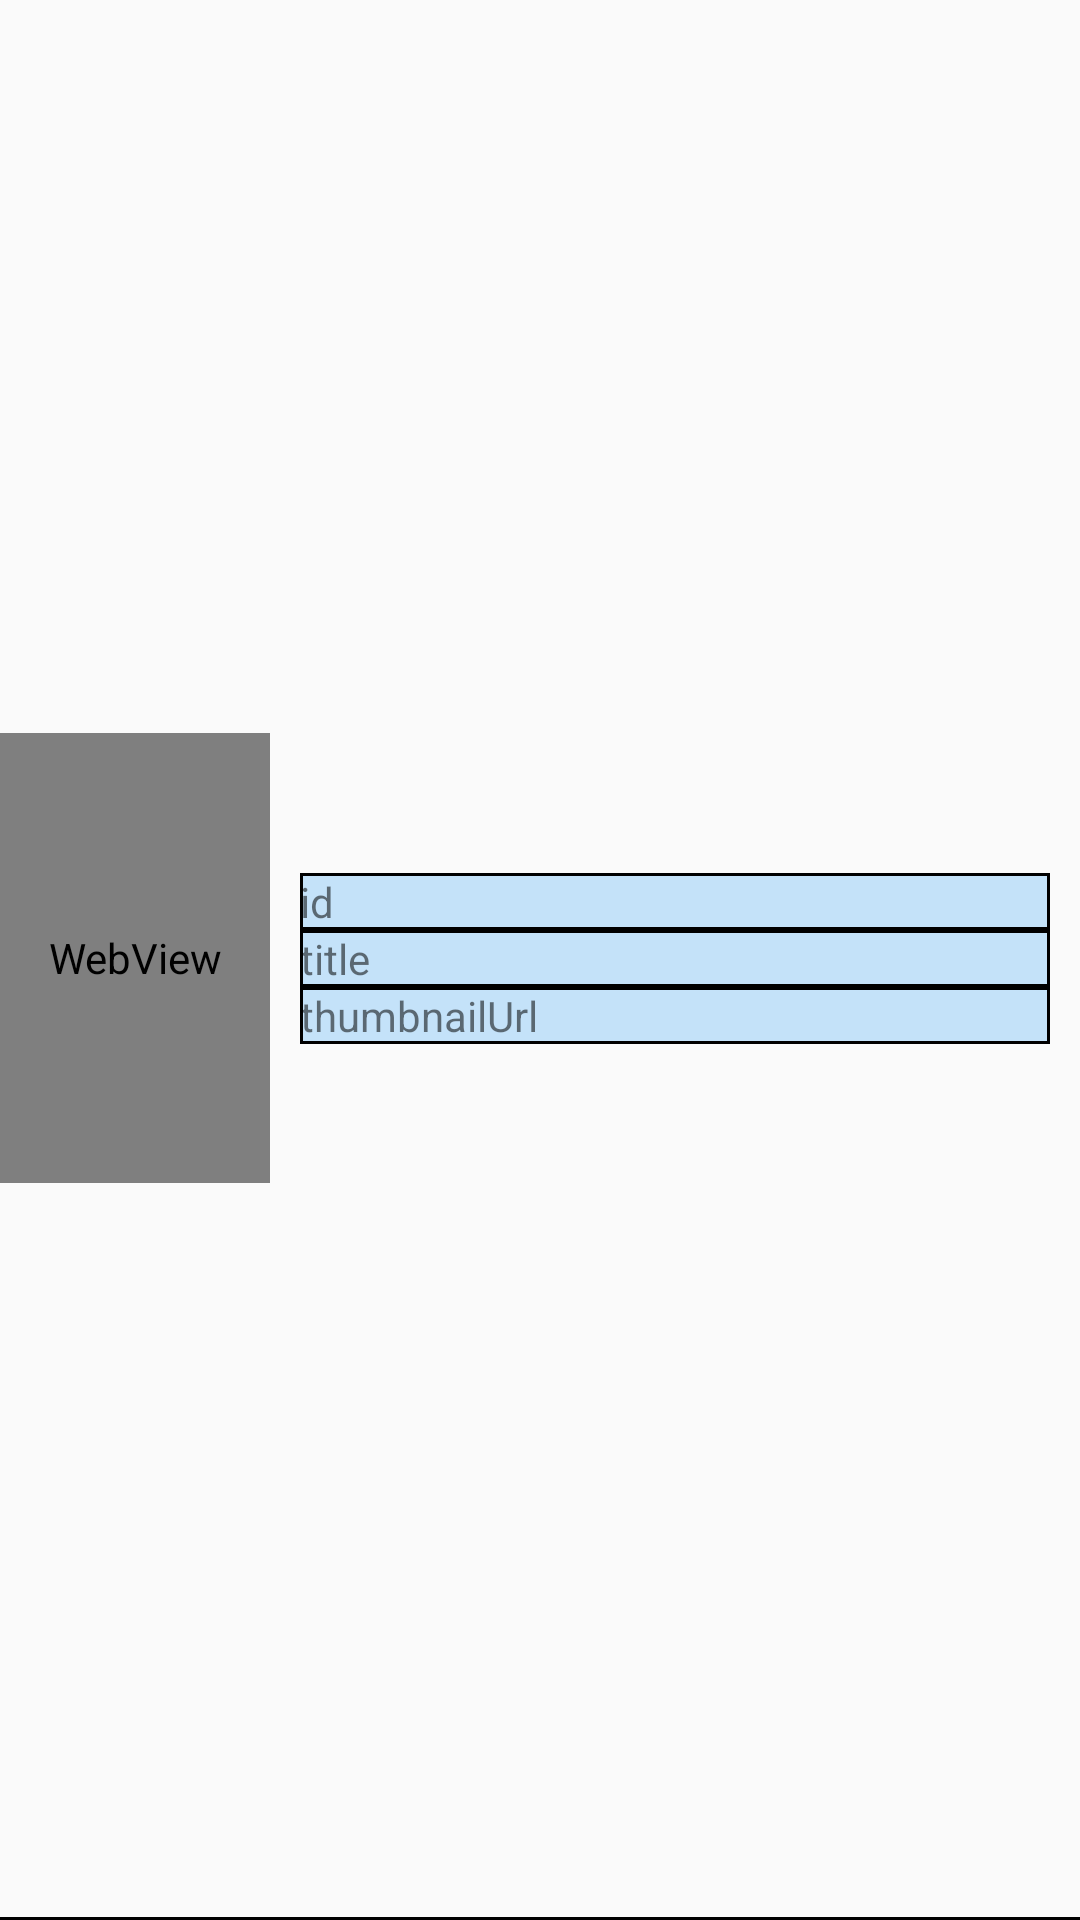

Produce the Android XML layout that renders to this screen, including the resource entries it uses.
<!-- AndroidManifest.xml: application theme AppTheme -->
<!-- res/layout/second_cell.xml -->
<?xml version="1.0" encoding="utf-8"?>
<RelativeLayout xmlns:android="http://schemas.android.com/apk/res/android"
    android:layout_width="match_parent"
    android:layout_height="@dimen/second_cell_hight">
    <LinearLayout
        android:layout_above="@id/line"
        android:orientation="horizontal"
        android:gravity="center"
        android:layout_width="match_parent"
        android:layout_height="match_parent">
        <RelativeLayout
            android:layout_weight="3"
            android:layout_gravity="center"
            android:gravity="center"
            android:layout_width="match_parent"
            android:layout_height="@dimen/HEIGHT">
            <ImageView
                android:id="@+id/imageView"
                android:src="@mipmap/ic_launcher"
                android:background="@drawable/btn_blue"
                android:scaleType="fitCenter"
                android:layout_width="match_parent"
                android:layout_height="wrap_content"/>
            <WebView
                android:id="@+id/webview"
                android:background="@drawable/btn_blue"

                android:layout_width="match_parent"
                android:layout_height="match_parent"/>
        </RelativeLayout>


        <LinearLayout
            android:layout_weight="1"
            android:padding="10dp"
            android:orientation="vertical"
            android:layout_width="match_parent"
            android:layout_height="wrap_content">
            <TextView
                android:id="@+id/id_txt"
                android:text="id"
                android:background="@drawable/btn_blue"
                android:layout_width="match_parent"
                android:layout_height="wrap_content"/>
            <TextView
                android:id="@+id/title_txt"
                android:text="title"
                android:background="@drawable/btn_blue"
                android:layout_width="match_parent"
                android:layout_height="wrap_content"/>
            <TextView
                android:id="@+id/thumbnailUrl_txt"
                android:text="thumbnailUrl"
                android:background="@drawable/btn_blue"
                android:layout_width="match_parent"
                android:layout_height="wrap_content"/>
        </LinearLayout>
    </LinearLayout>

    <RelativeLayout
        android:id="@+id/line"
        android:layout_alignParentBottom="true"
        android:layout_width="match_parent"
        android:layout_height="1dp"
        android:background="@color/colorDark"/>
</RelativeLayout>
<!-- resources referenced by this layout -->
<resources>
  <color name="colorDark">#ff000000</color>
  <dimen name="HEIGHT">150dp</dimen>
  <dimen name="second_cell_hight">150dp</dimen>
  <!-- drawable btn_blue (drawable) -->
  <?xml version="1.0" encoding="utf-8"?>
  <selector xmlns:android="http://schemas.android.com/apk/res/android">
      <item android:state_selected="true"  >
          <shape xmlns:android="http://schemas.android.com/apk/res/android">
              <stroke android:width="1dp" android:color="@color/colorDark" />
              <solid android:color="@color/higlight_blue"></solid>
          </shape>
      </item>
  
      <item android:state_pressed="true"   >
          <shape xmlns:android="http://schemas.android.com/apk/res/android">
              <stroke android:width="1dp" android:color="@color/colorDark" />
              <solid android:color="@color/higlight_blue"></solid>
          </shape>
      </item>
  
      <item android:state_focused="true"    >
          <shape xmlns:android="http://schemas.android.com/apk/res/android">
              <stroke android:width="1dp" android:color="@color/colorDark" />
              <solid android:color="@color/higlight_blue"></solid>
          </shape>
      </item>
      <item >
          <shape xmlns:android="http://schemas.android.com/apk/res/android">
              <stroke android:width="1dp" android:color="@color/colorDark" />
              <solid android:color="@color/blue_Transparent"></solid>
          </shape>
      </item>
  </selector>
  <style name="AppTheme" parent="Theme.AppCompat.Light.DarkActionBar">
          
          <item name="colorPrimary">@color/colorPrimary</item>
          <item name="colorPrimaryDark">@color/colorPrimaryDark</item>
          <item name="colorAccent">@color/colorAccent</item>
  
          <item name="windowActionBar">false</item>
          <item name="windowNoTitle">true</item>
          <item name="android:windowTranslucentStatus">true</item>
          <item name="android:windowTranslucentNavigation">true</item>
  
          
          <item name="android:itemBackground">@color/colorMenubg</item>
          <item name="android:itemTextAppearance">@style/CustomMenu7</item>
  
      </style>
  <color name="higlight_blue">#00C4FF</color>
  <color name="blue_Transparent">#402196F3</color>
  <color name="colorPrimary">#6F634E</color>
  <color name="colorPrimaryDark">#ff555555</color>
  <color name="colorAccent">#D81B60</color>
  <color name="colorMenubg">#4DFFC107</color>
  <style name="CustomMenu7" parent="@android:style/TextAppearance.Widget.IconMenu.Item">
          <item name="android:textColor">@color/colorMenutaxt</item>
      </style>
  <color name="colorMenutaxt">#554401</color>
</resources>
